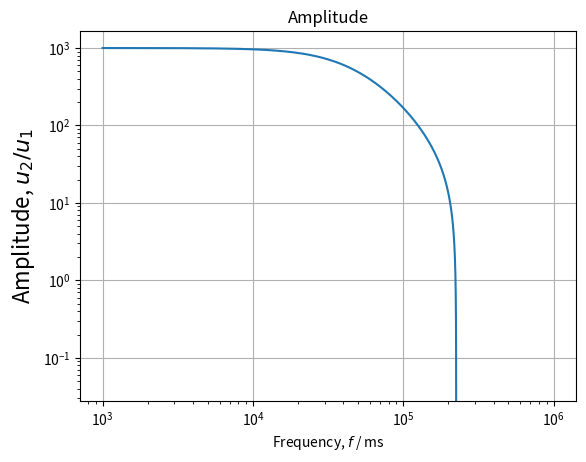
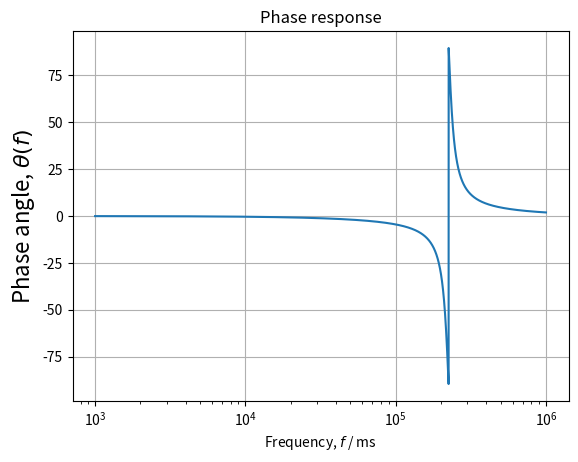

The matplotlib source for these figures, in order:
import numpy as np
from scipy import signal
from matplotlib import pyplot as plt
from matplotlib import rc
'''
# Latex font rendering
rc('font',**{'family':'serif','serif':['Palatino']})
rc('text', usetex=True)
'''
R = 1000.0
L = 100.0E-6
C = 5.0E-9
RLC = R*L*C

def amp(f):
    return np.real(R / ( (R - RLC*(2 * np.pi * f)**2) + (2 * np.pi * f * L)**2 ) * \
           (R - RLC * (2 * np.pi * f)**2 - 2j * np.pi * f * L))

def theta(f):
    return np.arctan(2*np.pi*f * L / ((2*np.pi*f)**2 * RLC - R))

f = np.linspace(1E3, 1E6, 5001)

plt.figure()
plt.title("Amplitude")
plt.loglog(f, amp(f))
plt.xlabel(r"Frequency, $f$ / ms")
plt.ylabel(r"Amplitude, $u_2/u_1$", fontsize=16)
plt.grid()
plt.savefig("amp_response.pdf")
plt.show()

plt.figure()
plt.title("Phase response")
plt.semilogx(f, np.rad2deg(theta(f)))
plt.xlabel(r"Frequency, $f$ / ms")
plt.ylabel(r"Phase angle, $\theta(f)$", fontsize=16)
plt.grid()
plt.savefig("phase_response.pdf")
plt.show()
